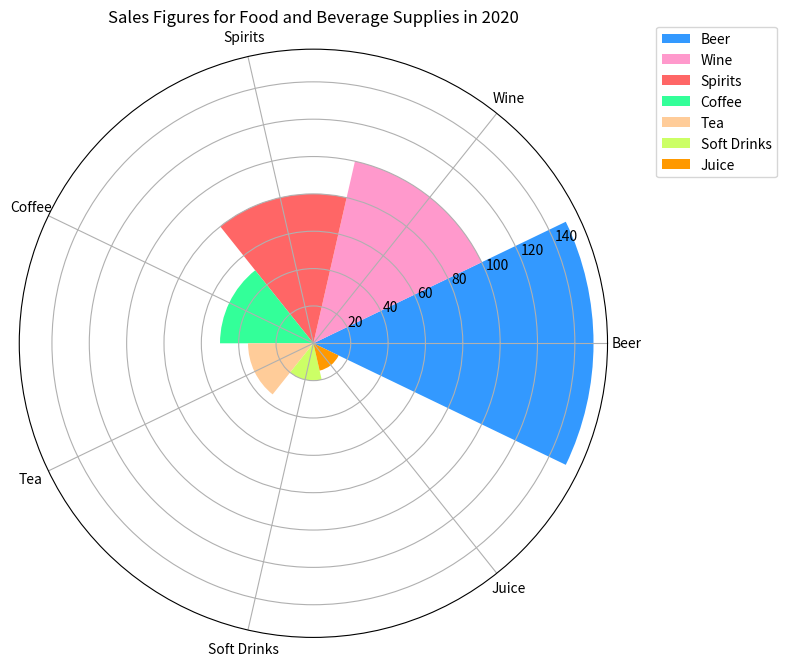

Generate this figure with matplotlib: (Note: this script raises an exception after producing the figure.)

import matplotlib.pyplot as plt
import numpy as np

data_labels = ['Beer', 'Wine', 'Spirits', 'Coffee', 'Tea', 'Soft Drinks', 'Juice']
line_labels = ['Item', 'Sales']
data = [[150, 100, 80, 50, 35, 20, 15]]

fig = plt.figure(figsize=(8, 8))
ax = fig.add_subplot(111, projection='polar')
colors = ['#3399FF', '#FF99CC', '#FF6666', '#33FF99', '#FFCC99', '#CCFF66', '#FF9900']
sector_angle = (2 * np.pi) / len(data_labels)

for i, data_label in enumerate(data_labels):
    ax.bar(sector_angle*i, data[0][i], width=sector_angle, color=colors[i], label=data_label)

ax.set_xticks(np.linspace(0, 2 * np.pi, len(data_labels), endpoint=False))
ax.set_xticklabels(data_labels, rotation=45, fontsize=10)
ax.set_title('Sales Figures for Food and Beverage Supplies in 2020')

ax.legend(bbox_to_anchor=(1.3, 1.05))

plt.tight_layout()
plt.savefig('/cpfs01/user/yanxiangchao/code0/gpt_chart/structchart_simulation/simulated_data_corner_cases/rose/png/20231228-070122_81.png')
plt.clf()
